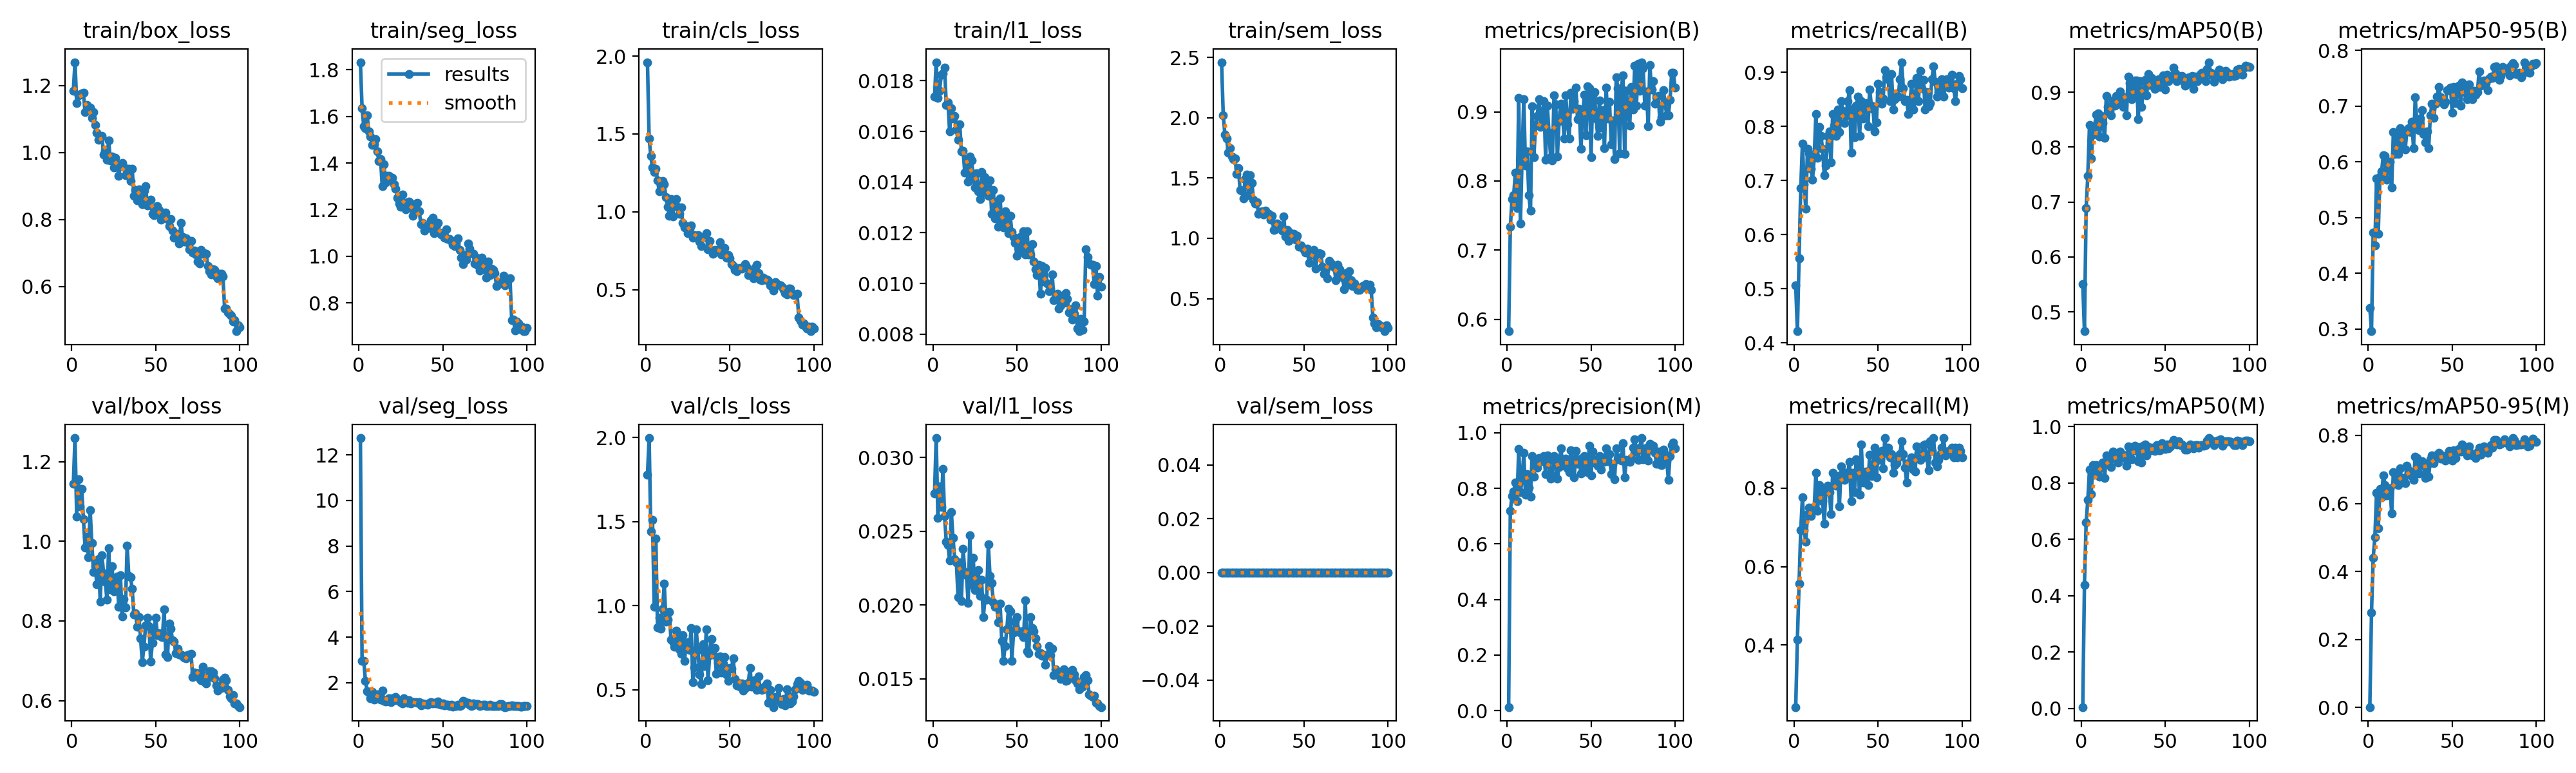

The file beside this chart, header and first rows:
epoch, time, train/box_loss, train/seg_loss, train/cls_loss, train/l1_loss, train/sem_loss, metrics/precision(B), metrics/recall(B), metrics/mAP50(B), metrics/mAP50-95(B), metrics/precision(M), metrics/recall(M), metrics/mAP50(M), metrics/mAP50-95(M), val/box_loss, val/seg_loss, val/cls_loss, val/l1_loss, val/sem_loss, lr/pg0, lr/pg1, lr/pg2
1, 144.6, 1.185, 1.832, 1.961, 0.01737, 2.461, 0.5827, 0.5068, 0.55, 0.3386, 0.01268, 0.2419, 0.00476, 0.0014, 1.144, 12.74, 1.778, 0.02757, 0, 0.0001982, 0.0001982, 0.08038
2, 289.2, 1.269, 1.636, 1.47, 0.01873, 2.018, 0.7335, 0.4217, 0.4648, 0.2963, 0.7195, 0.4137, 0.4395, 0.2798, 1.259, 2.943, 1.998, 0.03132, 0, 0.0003942, 0.0003942, 0.06058
3, 433.7, 1.148, 1.557, 1.358, 0.01732, 1.859, 0.7736, 0.5565, 0.6888, 0.4731, 0.7736, 0.5565, 0.6599, 0.4407, 1.062, 2.963, 1.443, 0.02592, 0, 0.0005863, 0.0005863, 0.04077
4, 578, 1.171, 1.548, 1.283, 0.01761, 1.826, 0.7793, 0.6855, 0.7476, 0.4497, 0.7885, 0.6935, 0.7396, 0.5009, 1.156, 2.09, 1.509, 0.02804, 0, 0.0007745, 0.0007745, 0.02096
5, 722.3, 1.173, 1.605, 1.255, 0.01823, 1.71, 0.8124, 0.7681, 0.8399, 0.5707, 0.8209, 0.7762, 0.8487, 0.6309, 1.088, 1.632, 0.9919, 0.02663, 0, 0.0009587, 0.0009587, 0.00114
6, 866.8, 1.176, 1.536, 1.277, 0.01829, 1.749, 0.7611, 0.6935, 0.7788, 0.4705, 0.7542, 0.6928, 0.7605, 0.527, 1.131, 1.574, 1.398, 0.02921, 0, 0.0009505, 0.0009505, 0.0009505
7, 1011, 1.178, 1.513, 1.201, 0.01851, 1.679, 0.9198, 0.6477, 0.8226, 0.5741, 0.9427, 0.6635, 0.8642, 0.6424, 1.055, 1.325, 0.869, 0.02602, 0, 0.0009406, 0.0009406, 0.0009406
8, 1156, 1.12, 1.476, 1.131, 0.01703, 1.656, 0.7387, 0.7581, 0.8371, 0.5825, 0.7875, 0.7339, 0.8303, 0.6178, 0.9845, 1.602, 0.9266, 0.02427, 0, 0.0009307, 0.0009307, 0.0009307
9, 1301, 1.142, 1.482, 1.145, 0.01715, 1.661, 0.8357, 0.75, 0.8595, 0.6116, 0.8307, 0.75, 0.8648, 0.6832, 1.012, 1.26, 0.8634, 0.02407, 0, 0.0009208, 0.0009208, 0.0009208
10, 1445, 1.132, 1.503, 1.198, 0.01599, 1.534, 0.9179, 0.7214, 0.8615, 0.6102, 0.9282, 0.7295, 0.8574, 0.6541, 0.9599, 1.294, 0.9817, 0.02301, 0, 0.0009109, 0.0009109, 0.0009109
11, 1590, 1.134, 1.449, 1.175, 0.01691, 1.585, 0.8222, 0.7016, 0.8187, 0.568, 0.7783, 0.75, 0.8226, 0.623, 1.078, 1.493, 1.13, 0.02629, 0, 0.000901, 0.000901, 0.000901
12, 1735, 1.103, 1.409, 1.093, 0.01652, 1.402, 0.8431, 0.7419, 0.8564, 0.5956, 0.8523, 0.75, 0.8611, 0.6387, 0.9961, 1.39, 0.9064, 0.02456, 0, 0.0008911, 0.0008911, 0.0008911
13, 1879, 1.121, 1.417, 1.031, 0.0166, 1.395, 0.7792, 0.8226, 0.8438, 0.6006, 0.8018, 0.8387, 0.8731, 0.6439, 0.923, 1.257, 0.9168, 0.02312, 0, 0.0008812, 0.0008812, 0.0008812
14, 2024, 1.081, 1.3, 0.9758, 0.01607, 1.333, 0.7571, 0.7419, 0.8166, 0.5536, 0.7706, 0.7419, 0.8189, 0.5705, 0.9365, 1.658, 0.9625, 0.0229, 0, 0.0008713, 0.0008713, 0.0008713
15, 2168, 1.059, 1.396, 1.082, 0.01566, 1.491, 0.9083, 0.7992, 0.8933, 0.6531, 0.9175, 0.8072, 0.897, 0.6926, 0.8923, 1.202, 0.7975, 0.02054, 0, 0.0008614, 0.0008614, 0.0008614
16, 2313, 1.039, 1.317, 0.9712, 0.01629, 1.527, 0.8346, 0.7823, 0.8729, 0.6139, 0.8432, 0.7903, 0.8783, 0.6588, 0.9546, 1.171, 0.7874, 0.02288, 0, 0.0008515, 0.0008515, 0.0008515
17, 2457, 1.043, 1.344, 1.056, 0.0152, 1.357, 0.8802, 0.7581, 0.8666, 0.6527, 0.8896, 0.7661, 0.8787, 0.6845, 0.849, 1.252, 0.7555, 0.02027, 0, 0.0008416, 0.0008416, 0.0008416
18, 2602, 1.05, 1.346, 1.081, 0.01523, 1.524, 0.8939, 0.7097, 0.8577, 0.6137, 0.8756, 0.7097, 0.8579, 0.6536, 0.9648, 1.327, 0.8528, 0.02382, 0, 0.0008317, 0.0008317, 0.0008317
19, 2746, 0.993, 1.333, 1.033, 0.01438, 1.461, 0.9186, 0.7277, 0.8852, 0.6605, 0.9101, 0.7984, 0.9107, 0.704, 0.9197, 1.143, 0.8093, 0.02225, 0, 0.0008218, 0.0008218, 0.0008218
20, 2890, 1.004, 1.335, 0.988, 0.01491, 1.318, 0.8785, 0.7823, 0.8756, 0.6267, 0.9076, 0.8065, 0.9049, 0.6654, 0.8989, 1.319, 0.7407, 0.02204, 0, 0.0008119, 0.0008119, 0.0008119
21, 3034, 0.978, 1.308, 1.029, 0.01401, 1.286, 0.898, 0.7903, 0.8935, 0.6548, 0.898, 0.7903, 0.888, 0.6744, 0.8528, 1.224, 0.7142, 0.02015, 0, 0.000802, 0.000802, 0.000802
22, 3179, 1.037, 1.291, 0.9279, 0.01502, 1.298, 0.916, 0.7339, 0.8794, 0.6218, 0.916, 0.7339, 0.8737, 0.6593, 0.9832, 1.367, 0.8231, 0.02473, 0, 0.0007921, 0.0007921, 0.0007921
23, 3323, 0.9765, 1.251, 0.9011, 0.01485, 1.205, 0.831, 0.8226, 0.9012, 0.6541, 0.852, 0.8387, 0.9109, 0.7107, 0.8799, 1.225, 0.6713, 0.02136, 0, 0.0007822, 0.0007822, 0.0007822
24, 3468, 0.9886, 1.227, 0.9064, 0.01428, 1.216, 0.9086, 0.8017, 0.8925, 0.6603, 0.9177, 0.8091, 0.8991, 0.6971, 0.9375, 1.239, 0.7652, 0.02322, 0, 0.0007723, 0.0007723, 0.0007723
25, 3613, 0.956, 1.212, 0.8634, 0.01379, 1.225, 0.8703, 0.7823, 0.8736, 0.6535, 0.9008, 0.8065, 0.8992, 0.6832, 0.8746, 1.141, 0.7837, 0.021, 0, 0.0007624, 0.0007624, 0.0007624
26, 3757, 0.9844, 1.265, 0.8906, 0.01436, 1.196, 0.8345, 0.8306, 0.8902, 0.6723, 0.8345, 0.8306, 0.8897, 0.6901, 0.9022, 1.077, 0.7367, 0.02154, 0, 0.0007525, 0.0007525, 0.0007525
27, 3902, 0.962, 1.228, 0.9105, 0.01363, 1.23, 0.8303, 0.789, 0.8575, 0.6245, 0.8462, 0.7541, 0.862, 0.6687, 0.911, 1.304, 0.8675, 0.02239, 0, 0.0007426, 0.0007426, 0.0007426
28, 4046, 0.93, 1.2, 0.8356, 0.01334, 1.209, 0.9236, 0.8468, 0.9282, 0.7154, 0.9168, 0.8548, 0.9298, 0.7371, 0.8358, 1.153, 0.5434, 0.02063, 0, 0.0007327, 0.0007327, 0.0007327
29, 4190, 0.9626, 1.232, 0.8524, 0.01439, 1.204, 0.9113, 0.8285, 0.9162, 0.6677, 0.8961, 0.8349, 0.9264, 0.7331, 0.915, 1.113, 0.6342, 0.02171, 0, 0.0007228, 0.0007228, 0.0007228
30, 4335, 0.9692, 1.234, 0.8428, 0.01358, 1.154, 0.8358, 0.8065, 0.8872, 0.6567, 0.8356, 0.82, 0.8847, 0.6875, 0.8111, 1.227, 0.857, 0.01917, 0, 0.0007129, 0.0007129, 0.0007129
31, 4479, 0.9579, 1.222, 0.8514, 0.01419, 1.187, 0.8868, 0.821, 0.8956, 0.6773, 0.8763, 0.8387, 0.9133, 0.7192, 0.8545, 1.097, 0.7364, 0.02039, 0, 0.000703, 0.000703, 0.000703
32, 4623, 0.9322, 1.173, 0.8107, 0.01367, 1.07, 0.9115, 0.8468, 0.921, 0.6925, 0.9433, 0.8387, 0.9318, 0.7241, 0.8338, 1.157, 0.5897, 0.02035, 0, 0.0006931, 0.0006931, 0.0006931
33, 4768, 0.9354, 1.189, 0.7799, 0.01346, 1.073, 0.8996, 0.8672, 0.9213, 0.6499, 0.8996, 0.8672, 0.9239, 0.7102, 0.9889, 1.145, 0.5309, 0.02413, 0, 0.0006832, 0.0006832, 0.0006832
34, 4913, 0.9518, 1.226, 0.8392, 0.01408, 1.123, 0.8613, 0.751, 0.8508, 0.6348, 0.8808, 0.7661, 0.8767, 0.6757, 0.9135, 1.138, 0.7701, 0.02196, 0, 0.0006733, 0.0006733, 0.0006733
35, 5057, 0.9148, 1.228, 0.8416, 0.01276, 1.107, 0.9243, 0.8306, 0.9195, 0.6547, 0.9067, 0.8387, 0.9277, 0.7135, 0.9095, 1.109, 0.6391, 0.02149, 0, 0.0006634, 0.0006634, 0.0006634
36, 5202, 0.9522, 1.192, 0.8648, 0.01368, 1.095, 0.8816, 0.7805, 0.8729, 0.6241, 0.8721, 0.7903, 0.8718, 0.6791, 0.8814, 1.146, 0.8571, 0.02019, 0, 0.0006535, 0.0006535, 0.0006535
37, 5346, 0.8702, 1.137, 0.7589, 0.01256, 1.063, 0.8617, 0.8387, 0.9028, 0.6835, 0.8576, 0.8739, 0.9318, 0.7299, 0.8158, 1.009, 0.555, 0.01988, 0, 0.0006436, 0.0006436, 0.0006436
38, 5491, 0.8873, 1.144, 0.8133, 0.01323, 1.181, 0.9275, 0.8548, 0.9228, 0.7047, 0.9362, 0.8629, 0.9377, 0.7405, 0.8193, 1.081, 0.705, 0.01991, 0, 0.0006337, 0.0006337, 0.0006337
39, 5636, 0.8562, 1.111, 0.7505, 0.01223, 1.014, 0.9042, 0.7823, 0.8945, 0.6786, 0.9042, 0.7823, 0.8972, 0.7192, 0.786, 1.05, 0.7994, 0.01885, 0, 0.0006238, 0.0006238, 0.0006238
40, 5781, 0.8891, 1.12, 0.7322, 0.01335, 1.07, 0.9155, 0.8468, 0.9324, 0.7047, 0.841, 0.9113, 0.9268, 0.7404, 0.8099, 1.075, 0.7096, 0.02011, 0, 0.0006139, 0.0006139, 0.0006139
41, 5925, 0.8605, 1.128, 0.7553, 0.01232, 0.9779, 0.9348, 0.8145, 0.9129, 0.7174, 0.9348, 0.8145, 0.9162, 0.7368, 0.7566, 1.024, 0.7458, 0.01758, 0, 0.000604, 0.000604, 0.000604
42, 6070, 0.8448, 1.122, 0.7494, 0.01221, 1.045, 0.8891, 0.8407, 0.9259, 0.7346, 0.8891, 0.8407, 0.9261, 0.7485, 0.6968, 1.109, 0.5948, 0.01621, 0, 0.0005941, 0.0005941, 0.0005941
43, 6215, 0.8852, 1.154, 0.7551, 0.01285, 0.9985, 0.9048, 0.8428, 0.9166, 0.7153, 0.9048, 0.8428, 0.9194, 0.7313, 0.7358, 1.133, 0.6605, 0.01723, 0, 0.0005842, 0.0005842, 0.0005842
44, 6360, 0.8994, 1.165, 0.8054, 0.01243, 1.039, 0.8465, 0.8006, 0.9062, 0.7114, 0.8549, 0.808, 0.915, 0.7409, 0.7887, 1.077, 0.6958, 0.01834, 0, 0.0005743, 0.0005743, 0.0005743
45, 6504, 0.8419, 1.099, 0.7256, 0.01199, 0.9871, 0.8922, 0.8681, 0.9186, 0.7033, 0.9088, 0.8842, 0.9351, 0.7322, 0.8081, 1.116, 0.6022, 0.01976, 0, 0.0005644, 0.0005644, 0.0005644
46, 6648, 0.8509, 1.126, 0.729, 0.01267, 1.019, 0.925, 0.8387, 0.9234, 0.7078, 0.9161, 0.8306, 0.9159, 0.727, 0.7872, 1.103, 0.6555, 0.01958, 0, 0.0005545, 0.0005545, 0.0005545
47, 6793, 0.8594, 1.143, 0.7682, 0.01203, 0.9292, 0.8658, 0.8323, 0.9091, 0.7288, 0.8742, 0.8404, 0.9161, 0.7391, 0.6986, 1.163, 0.6949, 0.01623, 0, 0.0005446, 0.0005446, 0.0005446
48, 6937, 0.8158, 1.1, 0.7054, 0.01183, 0.9431, 0.9371, 0.7903, 0.9127, 0.7285, 0.8592, 0.9032, 0.9425, 0.7546, 0.7451, 1.054, 0.5883, 0.01815, 0, 0.0005347, 0.0005347, 0.0005347
49, 7081, 0.8124, 1.094, 0.7243, 0.01161, 0.9234, 0.9346, 0.8074, 0.9308, 0.7333, 0.9535, 0.8274, 0.9356, 0.7531, 0.7739, 1.028, 0.5536, 0.01886, 0, 0.0005248, 0.0005248, 0.0005248
50, 7226, 0.8287, 1.09, 0.7017, 0.0111, 0.9061, 0.8341, 0.879, 0.9044, 0.6883, 0.8473, 0.8871, 0.9201, 0.7266, 0.8084, 1.08, 0.6304, 0.01918, 0, 0.0005149, 0.0005149, 0.0005149
51, 7370, 0.8403, 1.079, 0.6639, 0.01158, 0.8843, 0.924, 0.8629, 0.9319, 0.7345, 0.9326, 0.871, 0.9358, 0.7556, 0.7649, 1.005, 0.6244, 0.01821, 0, 0.000505, 0.000505, 0.000505
52, 7514, 0.8284, 1.115, 0.6513, 0.01183, 0.9162, 0.9289, 0.8425, 0.9206, 0.7057, 0.9023, 0.8952, 0.9241, 0.734, 0.7692, 1.047, 0.6879, 0.01812, 0, 0.0004951, 0.0004951, 0.0004951
53, 7659, 0.7993, 1.073, 0.6261, 0.01133, 0.797, 0.8903, 0.8511, 0.926, 0.7241, 0.8903, 0.8511, 0.9294, 0.7529, 0.7609, 1.03, 0.5645, 0.01824, 0, 0.0004852, 0.0004852, 0.0004852
54, 7803, 0.8199, 1.075, 0.6195, 0.01206, 0.8587, 0.8652, 0.9032, 0.9268, 0.7372, 0.8809, 0.9274, 0.9419, 0.7601, 0.7587, 0.9844, 0.5239, 0.01783, 0, 0.0004753, 0.0004753, 0.0004753
55, 7948, 0.8108, 1.067, 0.6351, 0.01114, 0.8733, 0.917, 0.8905, 0.9451, 0.7012, 0.917, 0.8905, 0.9525, 0.7522, 0.8295, 1.022, 0.5415, 0.0203, 0, 0.0004654, 0.0004654, 0.0004654
56, 8093, 0.8196, 1.049, 0.6383, 0.01206, 0.9037, 0.8778, 0.8871, 0.9344, 0.7423, 0.8682, 0.9032, 0.9417, 0.7727, 0.7159, 0.95, 0.5154, 0.01688, 0, 0.0004555, 0.0004555, 0.0004555
57, 8238, 0.8021, 1.045, 0.6336, 0.01115, 0.7483, 0.9025, 0.8468, 0.9201, 0.732, 0.8967, 0.879, 0.9363, 0.7535, 0.7098, 0.9713, 0.536, 0.01674, 0, 0.0004456, 0.0004456, 0.0004456
58, 8382, 0.7792, 1.058, 0.643, 0.01114, 0.8721, 0.8475, 0.8965, 0.9295, 0.7235, 0.8946, 0.8871, 0.9482, 0.7619, 0.7935, 0.9847, 0.4957, 0.01916, 0, 0.0004357, 0.0004357, 0.0004357
59, 8527, 0.8012, 1.076, 0.663, 0.01156, 0.8766, 0.935, 0.8306, 0.9224, 0.7125, 0.9441, 0.8387, 0.935, 0.7408, 0.7806, 1.045, 0.515, 0.01845, 0, 0.0004258, 0.0004258, 0.0004258
60, 8672, 0.7669, 1.029, 0.6471, 0.01087, 0.8711, 0.8902, 0.8501, 0.9296, 0.7387, 0.8987, 0.8582, 0.9369, 0.7678, 0.7509, 0.9691, 0.514, 0.0182, 0, 0.0004159, 0.0004159, 0.0004159
... 40 more rows
